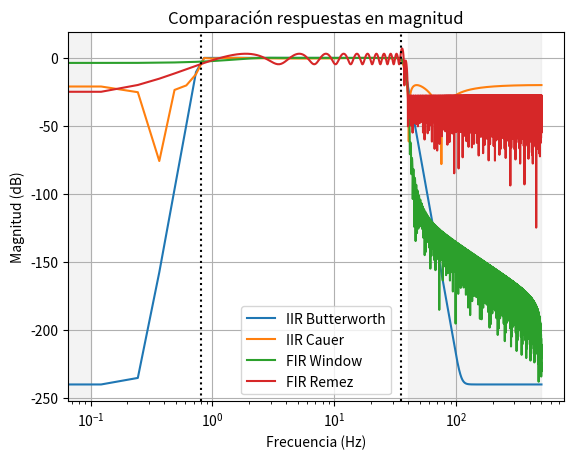

Python code for this plot: (Note: this script raises an exception after producing the figure.)
import numpy as np
import matplotlib.pyplot as plt
from scipy import signal
import scipy.io as sio

#----------Parametros y plantilla----------# punto a
fs = 1000
nyq_frec = fs / 2
ripple = 1       #(pasabanda)
atenuacion = 40   #(stopband)

#valores de la plantilla (decididos segUn TS59
ws1 = 0.1   # Hz  (stop baja)
wp1 = 0.8   # Hz  (pass baja)
wp2 = 35  # Hz  (pass alta)
ws2 = 40  # Hz  (stop alta)


frecs = np.array([0.0, ws1, wp1, wp2, ws2, nyq_frec]) / nyq_frec
gains_db = np.array([-atenuacion, -atenuacion, -ripple, -ripple, -atenuacion, -atenuacion])
gains = 10**(gains_db / 20)

print("Plantilla (Hz): ws1, wp1, wp2, ws2 =", ws1, wp1, wp2, ws2)

#----------Diseño de 2 filtros IIR (Butterworth y cauer)----------#

gpass = ripple/2  #divido por 2 porque voy a usar
gstop = atenuacion/2

#especifico wp y ws 
wp = (wp1, wp2)
ws = (ws1, ws2)

sos_butter = signal.iirdesign(wp=wp, ws=ws, gpass=gpass, gstop=gstop, ftype='butter', output='sos', fs=fs)
sos_cauer  = signal.iirdesign(wp=wp, ws=ws, gpass=gpass, gstop=gstop, ftype='cauer', output='sos', fs=fs)



#----------Diseño de 2 filtros FIR (ventana (firwin2) y Parks-McClellan (remez))----------#

#frecuencias para firwin2 en Hz 
freqs_fir = np.array([0.0, ws1, wp1, wp2, ws2, fs/2])

# respuesta deseada: 0 en stopbands y 1 en passband
desired_fir = np.array([0, 0, 1, 1, 0, 0])

#Cantidad de coeficientes
numtaps_win = 801   #impar para retardo entero (retardo = (numtaps-1)//2)
fir_win = signal.firwin2(numtaps=numtaps_win, freq=freqs_fir, gain=desired_fir, fs=fs, window='hann')

#Parks-McClellan (remez)
bands = [0, ws1, wp1, wp2, ws2, fs/2]
desired_remez = [0, 1, 0]
#weights
weights = [10, 1, 10]
numtaps_remez = 601
fir_remez = signal.remez(numtaps_remez, bands, desired_remez, weight=weights, fs=fs)

# ----------Respuestas en frecuencia----------#
w_iir, h_butter = signal.sosfreqz(sos_butter, worN=4096, fs=fs)
_, h_cauer = signal.sosfreqz(sos_cauer, worN=4096, fs=fs)
w_fir_win, h_fir_win = signal.freqz(fir_win, worN=4096, fs=fs)
w_fir_remez, h_fir_remez = signal.freqz(fir_remez, worN=4096, fs=fs)


plt.figure(1)
plt.semilogx(w_iir, 20*np.log10(np.abs(h_butter)+1e-12), label='IIR Butterworth')
plt.semilogx(w_iir, 20*np.log10(np.abs(h_cauer)+1e-12), label='IIR Cauer')
plt.semilogx(w_fir_win, 20*np.log10(np.abs(h_fir_win)+1e-12), label='FIR Window')
plt.semilogx(w_fir_remez, 20*np.log10(np.abs(h_fir_remez)+1e-12), label='FIR Remez')

#dibujo de la plantilla (zonas)
plt.axvspan(0, ws1, color='lightgray', alpha=0.25)
plt.axvspan(ws2, fs/2, color='lightgray', alpha=0.25)
plt.axvline(wp1, color='k', linestyle=':')
plt.axvline(wp2, color='k', linestyle=':')
# plt.xlim(wp1, wp2)
# plt.ylim([-80, 5])
plt.xlabel('Frecuencia (Hz)')
plt.ylabel('Magnitud (dB)')
plt.title('Comparación respuestas en magnitud')
plt.legend()
plt.grid(True)
plt.show()



# ----------Cargo mi ecg y aplico los filtros----------#
mat_struct = sio.loadmat('./ECG_TP4.mat')
ecg_one_lead = mat_struct['ecg_lead'].flatten()
N = len(ecg_one_lead)


#Aplico IIR con filtfilt
ecg_iir_butter = signal.sosfiltfilt(sos_butter, ecg_one_lead)
ecg_iir_cauer  = signal.sosfiltfilt(sos_cauer, ecg_one_lead)


# Aplico FIR y compenso retardo para mostrar en plots
ecg_fir_win = signal.lfilter(fir_win, 1, ecg_one_lead)
delay_win = (len(fir_win)-1)//2
ecg_fir_remez = signal.lfilter(fir_remez, 1, ecg_one_lead)
delay_remez = (len(fir_remez)-1)//2


# Para poderlo ver en el grafico, tuve que correr la señal filtrada por el retardo
ecg_fir_win_corr = np.roll(ecg_fir_win, -delay_win)
ecg_fir_remez_corr = np.roll(ecg_fir_remez, -delay_remez)


# ----------Grafico----------#
plt.figure(2)
t = np.arange(0, 2000) / fs  # primeras 2 segundos (2000 muestras)
plt.plot(t, ecg_one_lead[:2000], label='ECG original', alpha=0.7)
plt.plot(t, ecg_iir_butter[:2000], label='IIR Butter (filtfilt)', linewidth=1)
plt.plot(t, ecg_fir_win_corr[:2000], label='FIR Window (compensado)', linewidth=1)
plt.legend()
plt.xlabel('Tiempo (s)')
plt.title('Comparación de señales filtradas (primeros 2 s)')
plt.grid()
plt.show()

# ----------evaluación en regiones (con y sin ruido)----------#
cant_muestras = N

# regiones con ruido
regs_ruido = (
    (4000, 5500),
    (10000, 11000),
)

for ii in regs_ruido:
    a = max(0, int(ii[0]))
    b = min(cant_muestras, int(ii[1]))
    rng = np.arange(a, b)

    plt.figure()
    plt.plot(rng, ecg_one_lead[rng], label='ECG raw', linewidth=1)
    plt.plot(rng, ecg_iir_butter[rng], label='IIR Butter', linewidth=1)
    plt.plot(rng, ecg_fir_win_corr[rng], label='FIR Window', linewidth=1)
    plt.title(f'Región con ruido: {a}-{b}')
    plt.legend()
    plt.gca().set_yticks(())
    plt.show()

# regiones sin ruido
regs_sin_ruido = (
    (int(5*60*fs), int(5.2*60*fs)),
    (int(12*60*fs), int(12.4*60*fs)),
)

for ii in regs_sin_ruido:
    a = max(0, int(ii[0]))
    b = min(cant_muestras, int(ii[1]))
    rng = np.arange(a, b)

    plt.figure()
    plt.plot(rng, ecg_one_lead[rng], label='ECG raw', linewidth=1)
    plt.plot(rng, ecg_iir_butter[rng], label='IIR Butter', linewidth=1)
    plt.plot(rng, ecg_fir_win_corr[rng], label='FIR Window', linewidth=1)
    plt.title(f'Región sin ruido: {a}-{b}')
    plt.legend()
    plt.gca().set_yticks(())
    plt.show()
